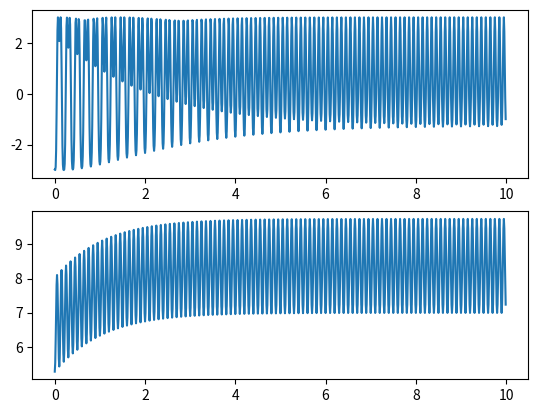

Write Python code to recreate this figure.
# -*- coding: utf-8 -*-
"""
Spyder Editor

This is a temporary script file.
"""

import matplotlib.pyplot as plt
import numpy as np

t =np.arange(0,10,0.01)

x1 = np.cos(10*np.pi*t)
x2 = np.exp(-0.5*t)


a = 2
b = 1.25

x3 = a*x1 + b*x2

y1 = 3*np.cos(x1)
y2 = 3*np.cos(x2)
y3 = 3*np.cos(x3)

y_act = a*y1 + b*y2


plt.subplot(2,1,1)
plt.plot(t,y3)
plt.subplot(2,1,2)
plt.plot(t,y_act)
#plt.stem(x2, t,use_line_collection='True')